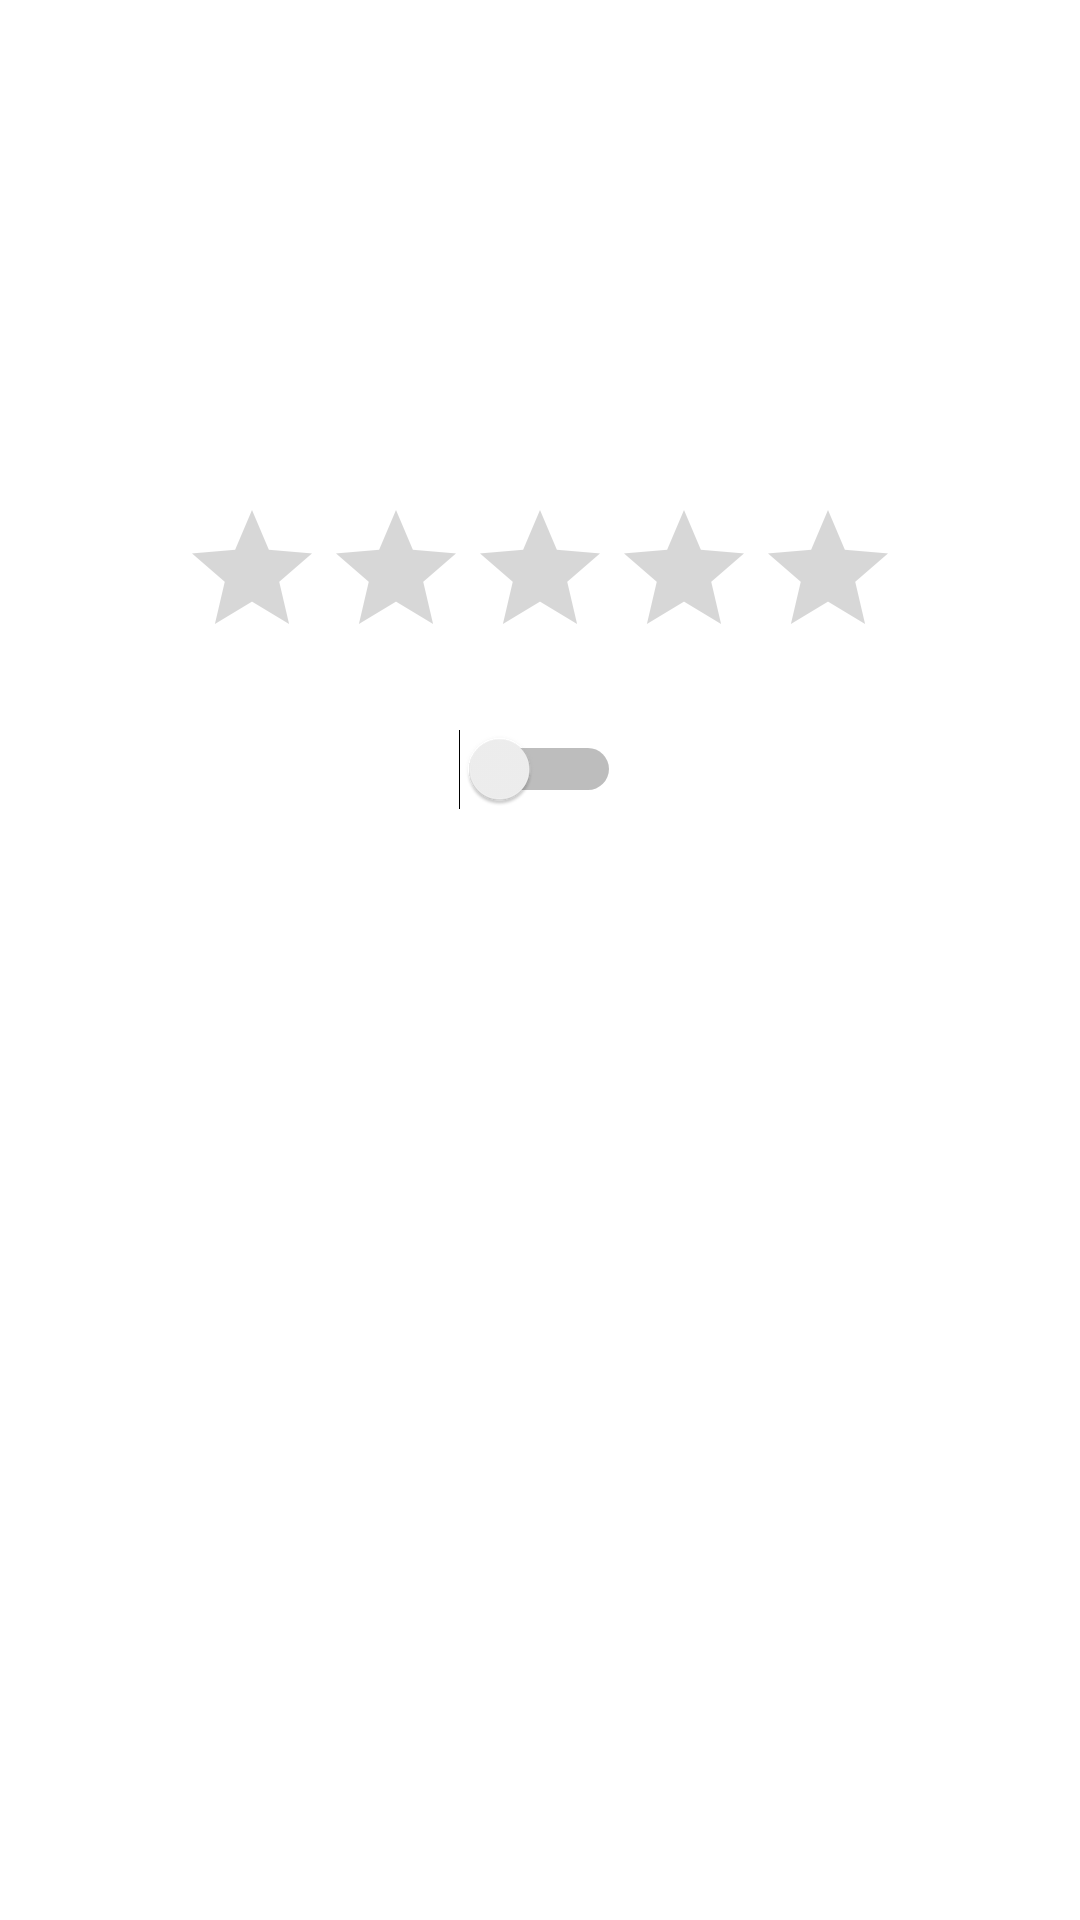

Produce the Android XML layout that renders to this screen, including the resource entries it uses.
<!-- AndroidManifest.xml: application theme Theme.BrandMarkTask -->
<!-- res/layout/activity_movie_detail.xml -->
<?xml version="1.0" encoding="utf-8"?>
<androidx.constraintlayout.widget.ConstraintLayout
    xmlns:android="http://schemas.android.com/apk/res/android"
    xmlns:app="http://schemas.android.com/apk/res-auto"
    xmlns:tools="http://schemas.android.com/tools"
    android:layout_width="match_parent"
    android:layout_height="match_parent"
    tools:context=".view.MovieDetailActivity">

    <ImageView
        android:id="@+id/movieImg"
        android:layout_width="wrap_content"
        android:layout_height="wrap_content"
        app:layout_constraintEnd_toEndOf="parent"
        app:layout_constraintStart_toStartOf="parent"
        app:layout_constraintTop_toTopOf="parent"
        android:src="@drawable/ic_launcher_background" />

    <TextView
        android:id="@+id/movieName"
        android:layout_width="wrap_content"
        android:layout_height="wrap_content"
        android:layout_marginStart="8dp"
        android:layout_marginLeft="8dp"
        android:layout_marginTop="44dp"
        android:layout_marginEnd="8dp"
        android:layout_marginRight="8dp"
        app:layout_constraintEnd_toEndOf="parent"
        app:layout_constraintStart_toStartOf="parent"
        app:layout_constraintTop_toBottomOf="@+id/movieImg" />

    <TextView
        android:id="@+id/movieDesc"
        android:layout_width="wrap_content"
        android:layout_height="wrap_content"
        android:layout_marginStart="8dp"
        android:layout_marginLeft="8dp"
        android:layout_marginTop="24dp"
        android:layout_marginEnd="8dp"
        android:layout_marginRight="8dp"
        app:layout_constraintEnd_toEndOf="parent"
        app:layout_constraintHorizontal_bias="0.498"
        app:layout_constraintStart_toStartOf="parent"
        app:layout_constraintTop_toBottomOf="@+id/movieName" />

    <RatingBar
        android:id="@+id/movieFav"
        android:layout_width="wrap_content"
        android:layout_height="wrap_content"
        android:layout_marginTop="60dp"
        app:layout_constraintRight_toRightOf="parent"
        app:layout_constraintLeft_toLeftOf="parent"
        android:numStars="5"
        app:layout_constraintTop_toBottomOf="@+id/movieDesc"
        tools:layout_editor_absoluteX="96dp" />
    <Switch
        android:id="@+id/switch_fav"
        android:layout_width="wrap_content"
        android:layout_height="wrap_content"
        app:layout_constraintTop_toBottomOf="@id/movieFav"
        app:layout_constraintRight_toRightOf="parent"
        app:layout_constraintLeft_toLeftOf="parent"
        android:layout_marginTop="20dp"

        />
</androidx.constraintlayout.widget.ConstraintLayout>
<!-- resources referenced by this layout -->
<resources>
  <style name="Theme.BrandMarkTask" parent="Theme.MaterialComponents.DayNight.DarkActionBar">
          
          <item name="colorPrimary">@color/purple_500</item>
          <item name="colorPrimaryVariant">@color/purple_700</item>
          <item name="colorOnPrimary">@color/white</item>
          
          <item name="colorSecondary">@color/teal_200</item>
          <item name="colorSecondaryVariant">@color/teal_700</item>
          <item name="colorOnSecondary">@color/black</item>
          
          <item name="android:statusBarColor" tools:targetApi="l">?attr/colorPrimaryVariant</item>
          
      </style>
  <color name="purple_500">#FF6200EE</color>
  <color name="purple_700">#FF3700B3</color>
  <color name="white">#FFFFFFFF</color>
  <color name="teal_200">#FF03DAC5</color>
  <color name="black">#FF000000</color>
  <!-- not gathered from this repository: default colours our renderer supplied (Android Studio template values) -->
  <color name="teal_700">#FF018786</color>
</resources>
